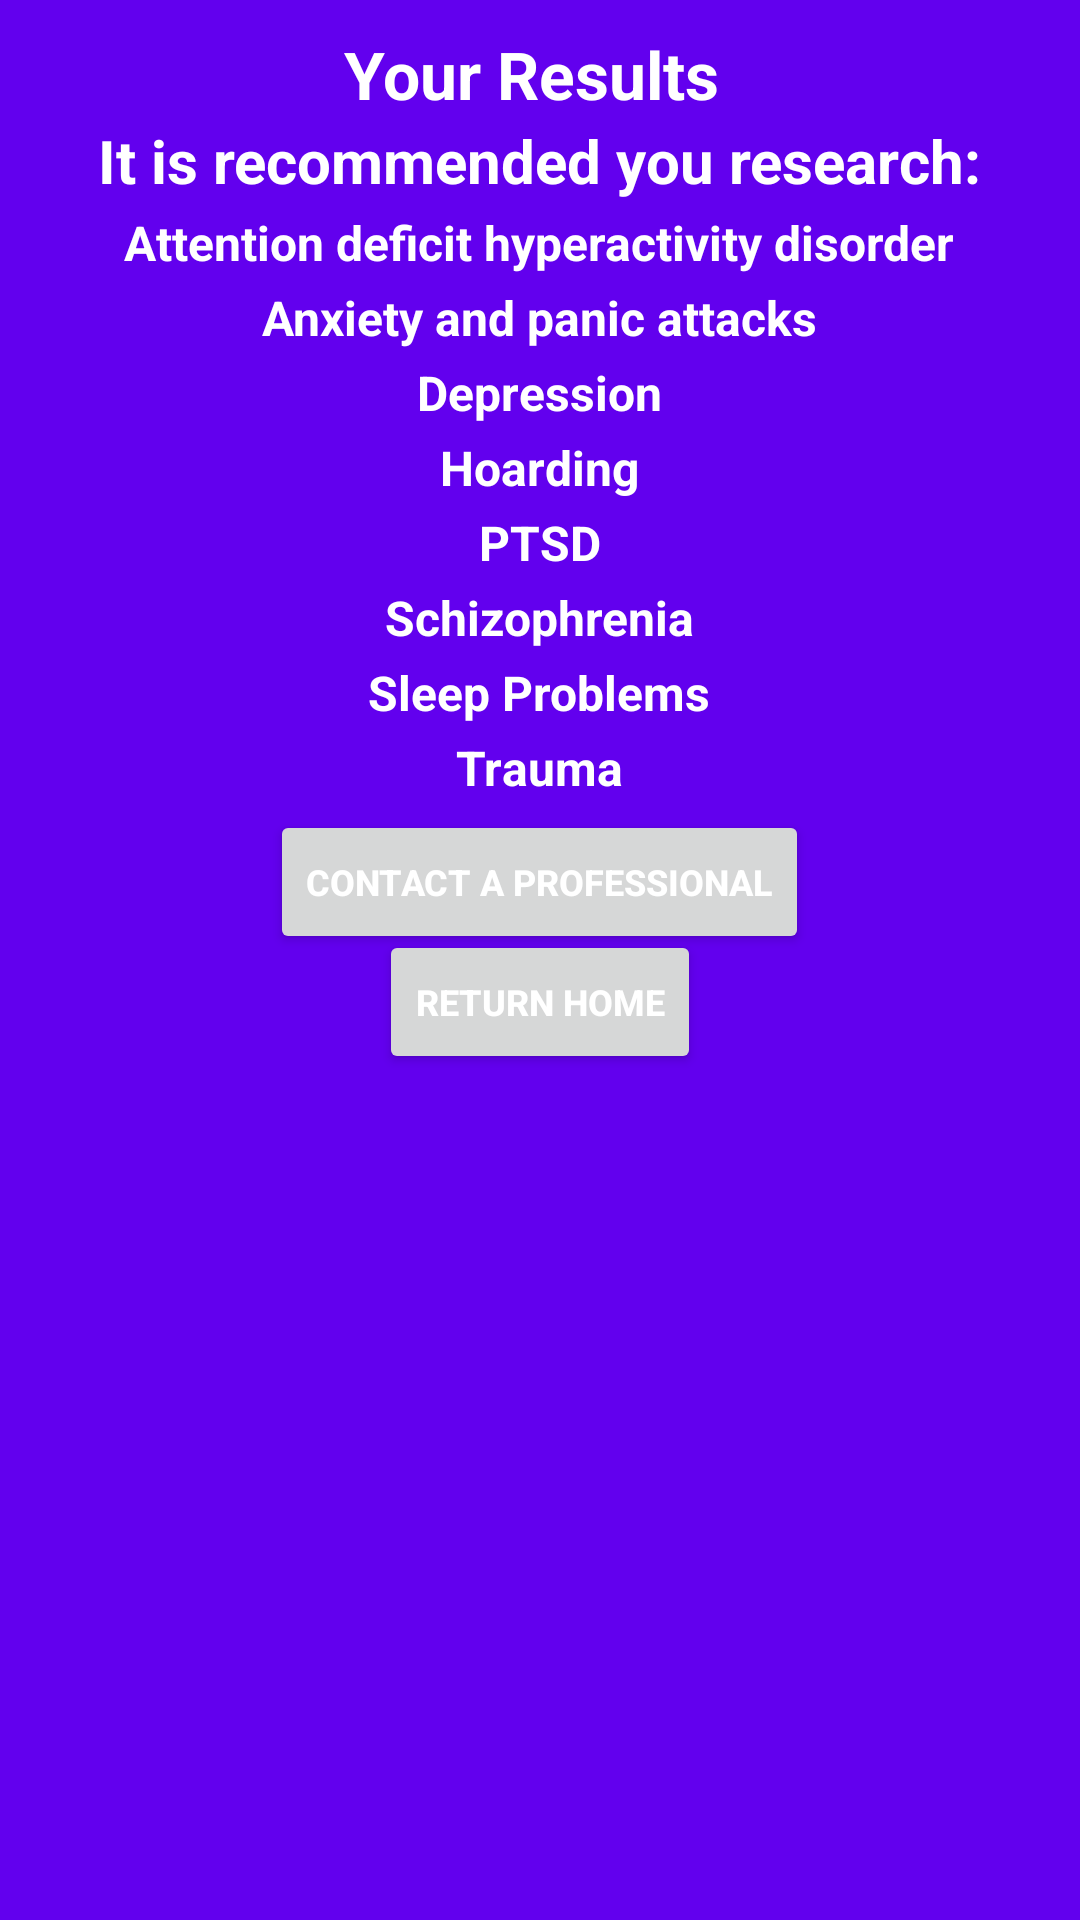

Produce the Android XML layout that renders to this screen, including the resource entries it uses.
<!-- AndroidManifest.xml: application theme Theme.FYProject -->
<!-- res/layout/popup_window.xml -->
<?xml version="1.0" encoding="utf-8"?>
<RelativeLayout
    xmlns:android="http://schemas.android.com/apk/res/android"
    android:layout_width="300dp"
    android:layout_height="400dp"
    android:background="@color/colorPrimary">

    <TextView
        android:layout_width="wrap_content"
        android:layout_height="wrap_content"
        android:layout_centerHorizontal="true"
        android:layout_marginTop="10dp"
        android:text="Your Results "
        android:textColor="@color/white"
        android:textSize="22sp"
        android:textStyle="bold" />

    <TextView
        android:layout_width="wrap_content"
        android:layout_height="wrap_content"
        android:layout_centerHorizontal="true"
        android:layout_marginTop="40dp"
        android:textSize="20sp"
        android:textStyle="bold"
        android:textColor="@color/white"
        android:text="It is recommended you research:"/>

    <TextView
        android:id="@+id/ADHD"
        android:layout_width="wrap_content"
        android:layout_height="wrap_content"
        android:layout_centerHorizontal="true"
        android:layout_marginTop="70dp"
        android:textSize="16sp"
        android:textStyle="bold"
        android:textColor="@color/white"
        android:text="Attention deficit hyperactivity disorder"/>

    <TextView
        android:id="@+id/Anxiety"
        android:layout_width="wrap_content"
        android:layout_height="wrap_content"
        android:layout_centerHorizontal="true"
        android:layout_marginTop="95dp"
        android:textSize="16sp"
        android:textStyle="bold"
        android:textColor="@color/white"
        android:text="Anxiety and panic attacks"/>

    <TextView
        android:id="@+id/Depression"
        android:layout_width="wrap_content"
        android:layout_height="wrap_content"
        android:layout_centerHorizontal="true"
        android:layout_marginTop="120dp"
        android:textSize="16sp"
        android:textStyle="bold"
        android:textColor="@color/white"
        android:text="Depression"/>

    <TextView
        android:id="@+id/Hoarding"
        android:layout_width="wrap_content"
        android:layout_height="wrap_content"
        android:layout_centerHorizontal="true"
        android:layout_marginTop="145dp"
        android:textSize="16sp"
        android:textStyle="bold"
        android:textColor="@color/white"
        android:text="Hoarding"/>

    <TextView
        android:id="@+id/PTSD"
        android:layout_width="wrap_content"
        android:layout_height="wrap_content"
        android:layout_centerHorizontal="true"
        android:layout_marginTop="170dp"
        android:textSize="16sp"
        android:textStyle="bold"
        android:textColor="@color/white"
        android:text="PTSD"/>

    <TextView
        android:id="@+id/Schizophrenia"
        android:layout_width="wrap_content"
        android:layout_height="wrap_content"
        android:layout_centerHorizontal="true"
        android:layout_marginTop="195dp"
        android:textSize="16sp"
        android:textStyle="bold"
        android:textColor="@color/white"
        android:text="Schizophrenia"/>

    <TextView
        android:id="@+id/Sleep"
        android:layout_width="wrap_content"
        android:layout_height="wrap_content"
        android:layout_centerHorizontal="true"
        android:layout_marginTop="220dp"
        android:textSize="16sp"
        android:textStyle="bold"
        android:textColor="@color/white"
        android:text="Sleep Problems"/>

    <TextView
        android:id="@+id/Trauma"
        android:layout_width="wrap_content"
        android:layout_height="wrap_content"
        android:layout_centerHorizontal="true"
        android:layout_marginTop="245dp"
        android:textSize="16sp"
        android:textStyle="bold"
        android:textColor="@color/white"
        android:text="Trauma"/>

    <Button
        android:id="@+id/contactProf"
        android:layout_width="wrap_content"
        android:layout_height="wrap_content"
        android:layout_centerHorizontal="true"
        android:layout_marginTop="270dp"
        android:textSize="12sp"
        android:textStyle="bold"
        android:textColor="@color/white"
        android:text="Contact a Professional" />

    <Button
        android:id="@+id/returnHome"
        android:layout_width="wrap_content"
        android:layout_height="wrap_content"
        android:layout_centerHorizontal="true"
        android:layout_marginTop="310dp"
        android:textSize="12sp"
        android:textStyle="bold"
        android:textColor="@color/white"
        android:text="Return Home"/>

</RelativeLayout>
<!-- resources referenced by this layout -->
<resources>
  <color name="white">#FFFFFF</color>
  <style name="Theme.FYProject" parent="Theme.MaterialComponents.DayNight.DarkActionBar">
          
          <item name="colorPrimary">@color/purple_500</item>
          <item name="colorPrimaryVariant">@color/purple_700</item>
          <item name="colorOnPrimary">@color/white</item>
          
          <item name="colorSecondary">@color/teal_200</item>
          <item name="colorSecondaryVariant">@color/teal_700</item>
          <item name="colorOnSecondary">@color/black</item>
          
          <item name="android:statusBarColor" tools:targetApi="l">?attr/colorPrimaryVariant</item>
          
      </style>
  <color name="purple_500">#FF6200EE</color>
  <color name="purple_700">#FF3700B3</color>
  <color name="teal_200">#FF03DAC5</color>
  <color name="teal_700">#FF018786</color>
  <color name="black">#FF000000</color>
  <!-- not gathered from this repository: default colours our renderer supplied (Android Studio template values) -->
  <color name="colorPrimary">#FF6200EE</color>
</resources>
